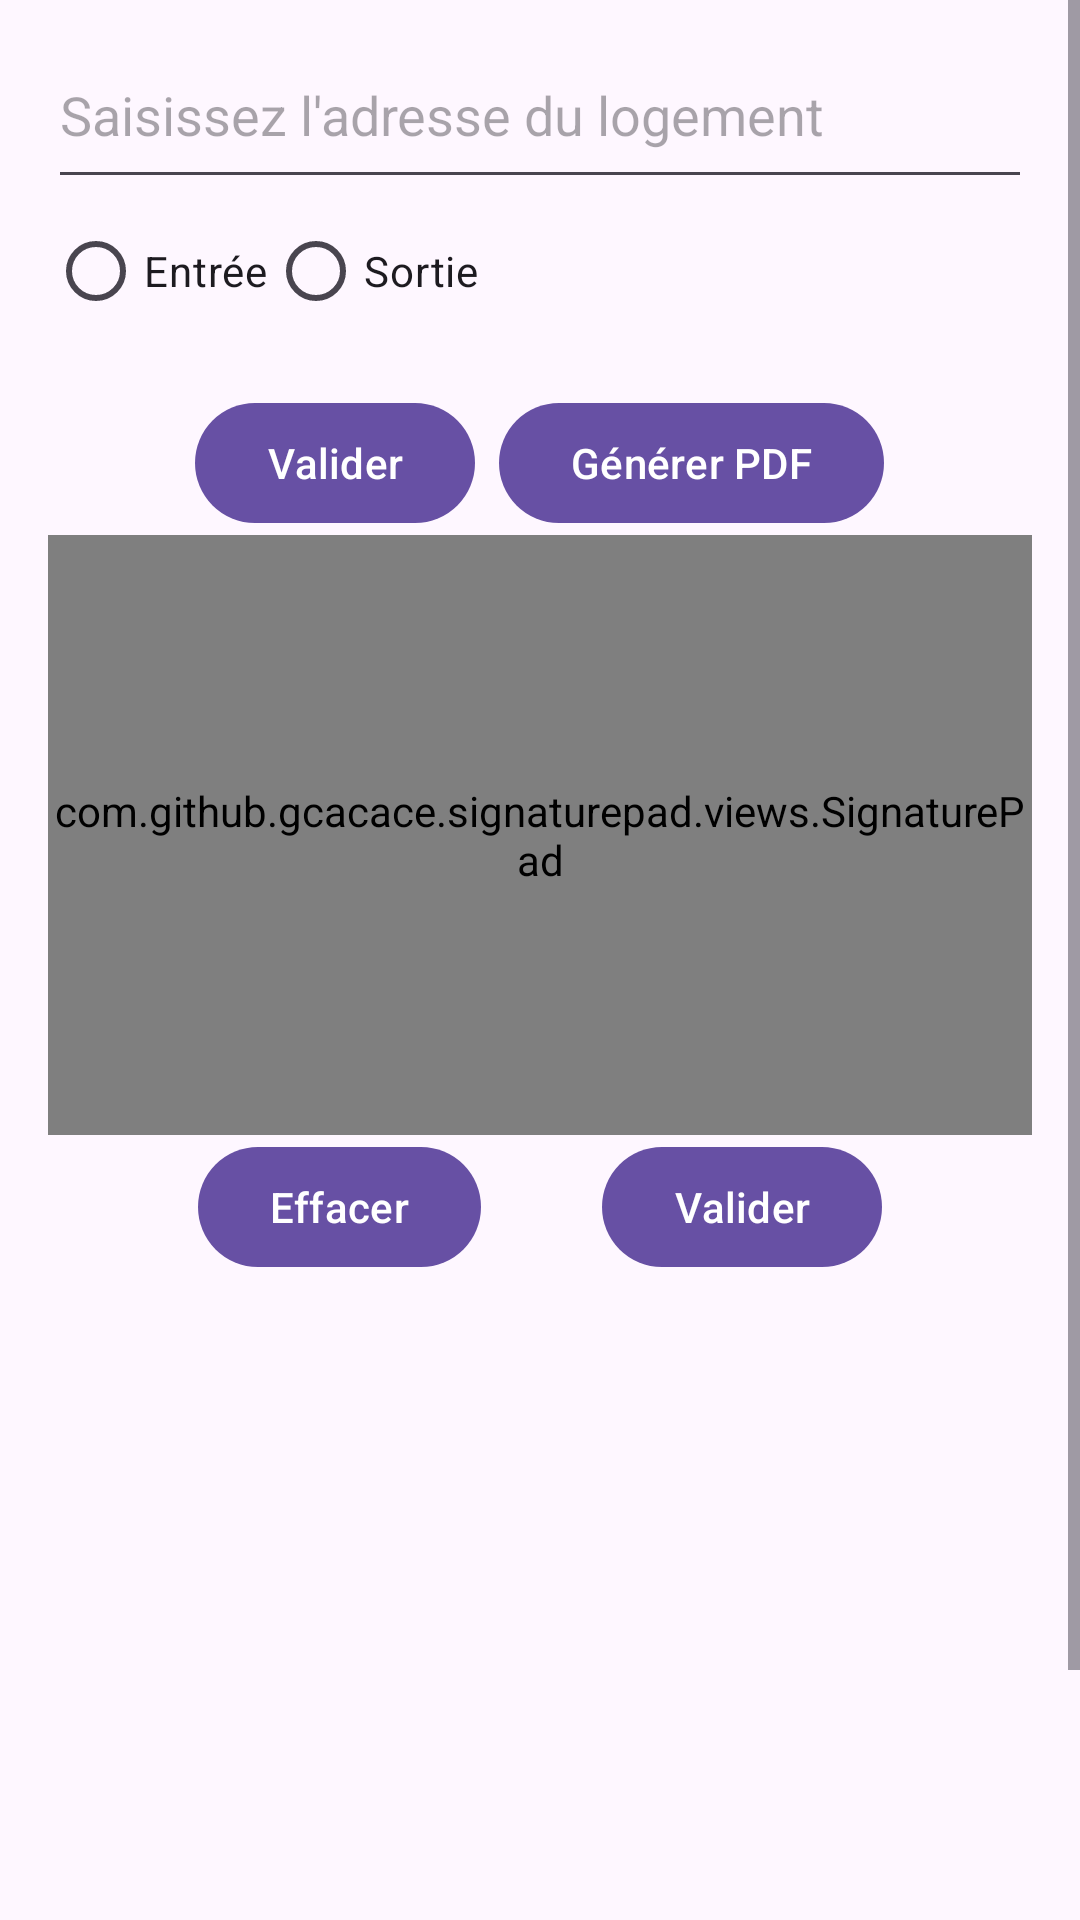

Here is an Android app screen rendered from its layout file. Give the layout XML and the strings, colors and styles it references.
<!-- AndroidManifest.xml: application theme Theme.Material3.Light -->
<!-- res/layout/fragment_new_checkinout.xml -->
<?xml version="1.0" encoding="utf-8"?>
<ScrollView xmlns:android="http://schemas.android.com/apk/res/android"
    xmlns:app="http://schemas.android.com/apk/res-auto"
    xmlns:tools="http://schemas.android.com/tools"
    android:layout_width="match_parent"
    android:layout_height="match_parent"
    android:clipToPadding="false"
    android:fitsSystemWindows="true"
    android:paddingBottom="?attr/actionBarSize">
    <LinearLayout
        android:layout_width="match_parent"
        android:layout_height="match_parent"
        android:orientation="vertical"
        android:padding="16dp">
        
        <EditText
            android:id="@+id/addressField"
            android:layout_width="match_parent"
            android:layout_height="wrap_content"
            android:hint="Saisissez l'adresse du logement"
            android:inputType="textPostalAddress"
            android:paddingBottom="16dp"/>

        
        <RadioGroup
            android:id="@+id/entryExitRadioGroup"
            android:layout_width="wrap_content"
            android:layout_height="wrap_content"
            android:orientation="horizontal"
            android:layout_marginBottom="16dp">

            <RadioButton
                android:id="@+id/entryRadioButton"
                android:layout_width="wrap_content"
                android:layout_height="wrap_content"
                android:text="Entrée" />

            <RadioButton
                android:id="@+id/exitRadioButton"
                android:layout_width="wrap_content"
                android:layout_height="wrap_content"
                android:text="Sortie" />
        </RadioGroup>

        <androidx.recyclerview.widget.RecyclerView
            android:id="@+id/roomsRecyclerView"
            android:layout_width="match_parent"
            android:layout_height="wrap_content"/>

        
        <LinearLayout
            android:layout_width="match_parent"
            android:layout_height="wrap_content"
            android:orientation="horizontal"
            android:gravity="center">
            <Button
                android:id="@+id/validate_form_btn"
                android:layout_width="wrap_content"
                android:layout_height="wrap_content"
                android:text="Valider"
                android:layout_marginEnd="8dp" />

            <Button
                android:id="@+id/generatePdfBtn"
                android:layout_width="wrap_content"
                android:layout_height="wrap_content"
                android:text="Générer PDF" />
        </LinearLayout>

        <com.github.gcacace.signaturepad.views.SignaturePad
            android:id="@+id/signature_pad"
            android:layout_width="match_parent"
            android:layout_height="200dp"
            app:penColor="@color/black" />

        <RelativeLayout
            android:id="@+id/signature_buttons"
            android:layout_width="wrap_content"
            android:layout_height="wrap_content"
            android:orientation="horizontal">
            <Button
                android:id="@+id/clear_btn"
                android:layout_width="wrap_content"
                android:layout_height="wrap_content"
                android:layout_alignParentStart="true"
                android:layout_marginStart="50dp"
                android:layout_marginTop="0dp"
                android:text="Effacer" />

            <Button
                android:id="@+id/validate_btn"
                android:layout_width="wrap_content"
                android:layout_height="wrap_content"
                android:layout_alignParentEnd="true"
                android:layout_marginEnd="50dp"
                android:text="Valider" />
        </RelativeLayout>

        <ImageView
            android:id="@+id/signature_view"
            android:layout_width="match_parent"
            android:layout_height="200dp"
            android:layout_below="@+id/signature_buttons"
            android:layout_marginTop="20dp"
            tools:srcCompat="@tools:sample/backgrounds/scenic" />
    </LinearLayout>
</ScrollView>
<!-- resources referenced by this layout -->
<resources>

  <!-- not gathered from this repository: default colours our renderer supplied (Android Studio template values) -->
  <color name="black">#FF000000</color>
</resources>
